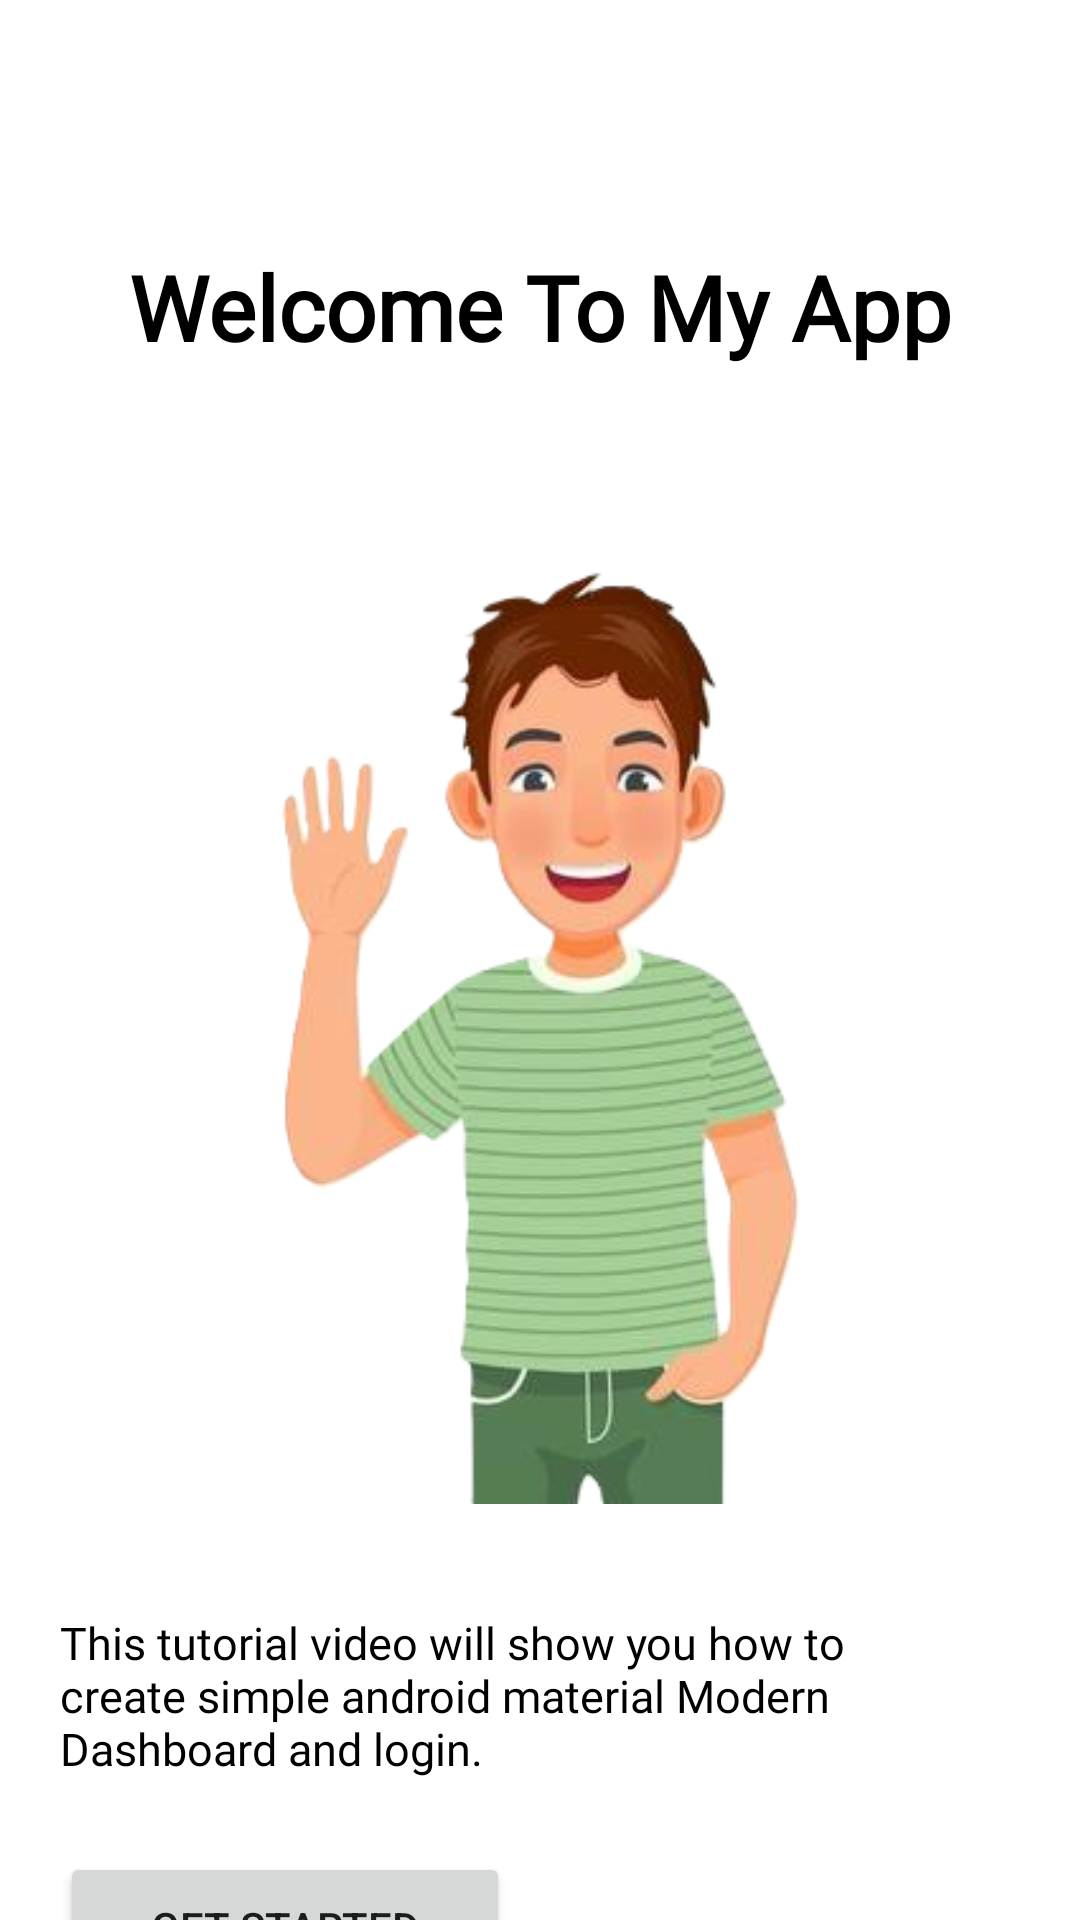

The Android layout XML behind this screen, and the referenced resources:
<!-- AndroidManifest.xml: application theme Theme.AssignmentGr -->
<!-- res/layout/welcome_page.xml -->
<?xml version="1.0" encoding="utf-8"?>
<LinearLayout xmlns:android="http://schemas.android.com/apk/res/android"
    xmlns:app="http://schemas.android.com/apk/res-auto"
    xmlns:tools="http://schemas.android.com/tools"
    android:layout_width="match_parent"
    android:layout_height="match_parent"
    android:orientation="vertical">

    
    <TextView
        android:id="@+id/textView2"
        style="@style/welcomeHeader"
        android:layout_width="match_parent"
        android:layout_height="wrap_content"
        android:gravity="center"
        android:layout_marginTop="82dp"
        tools:ignore="MissingConstraints" />

    
    <ImageView
        android:id="@+id/imageView"
        android:layout_width="339dp"
        android:layout_height="411dp"
        android:src="@drawable/hello"
        android:layout_gravity="center_horizontal"
        android:layout_marginTop="4dp"
    />

    <TextView
        style="@style/welcomeDesc"
        android:layout_width="300dp"
        android:layout_height="70dp"
        android:layout_marginHorizontal="20dp"/>

    <Button
        android:id="@+id/started"
        android:layout_width="150dp"
        android:layout_height="50dp"
        android:layout_marginHorizontal="20dp"
        android:layout_marginTop="10dp"
        android:text="Get Started"
        android:layout_marginBottom="8dp"
        />


        <ImageView
            android:id="@+id/imageView2"
            android:layout_width="match_parent"
            android:layout_height="783dp"
            android:layout_gravity="center_horizontal"
            android:layout_marginTop="-250dp"
            android:src="@drawable/bottom_background"
            tools:ignore="MissingConstraints"
            />

</LinearLayout>
<!-- resources referenced by this layout -->
<resources>
  <!-- drawable hello: png bitmap (drawable, 88368 bytes) -->
  <style name="welcomeDesc">
          <item name="android:textColor">@color/black</item>
          <item name="android:textSize">15dp</item>
          <item name="android:fontFamily">@font/poppinsregular</item>
          <item name="android:textStyle">normal</item>
          <item name="android:text">@string/welcom_desc</item>
          <item name="android:layout_width">333dp</item>
          <item name="android:layout_height">82dp</item>
  
      </style>
  <style name="welcomeHeader">
          <item name="android:textColor">@color/black</item>
          <item name="android:textSize">30dp</item>
          <item name="android:fontFamily">@font/poppinsbold</item>
          <item name="android:textStyle">bold</item>
          <item name="android:text">@string/Welcome</item>
          <item name="android:layout_width">wrap_content</item>
          <item name="android:layout_height">wrap_content</item>
      </style>
  <style name="Theme.AssignmentGr" parent="Theme.MaterialComponents.DayNight.DarkActionBar">
          
          <item name="colorPrimary">@color/purple_500</item>
          <item name="colorPrimaryVariant">@color/purple_700</item>
          <item name="colorOnPrimary">@color/white</item>
          
          <item name="colorSecondary">@color/teal_200</item>
          <item name="colorSecondaryVariant">@color/teal_700</item>
          <item name="colorOnSecondary">@color/black</item>
          
          <item name="android:statusBarColor">?attr/colorPrimaryVariant</item>
          
      </style>
  <string name="welcom_desc">This tutorial video will show you how to create simple android material Modern Dashboard and login.</string>
  <string name="Welcome">Welcome To My App</string>
  <!-- not gathered from this repository: default colours our renderer supplied (Android Studio template values) -->
  <color name="purple_500">#FF6200EE</color>
  <color name="purple_700">#FF3700B3</color>
  <color name="teal_200">#FF03DAC5</color>
  <color name="teal_700">#FF018786</color>
  <color name="black">#FF000000</color>
  <color name="white">#FFFFFFFF</color>
</resources>
